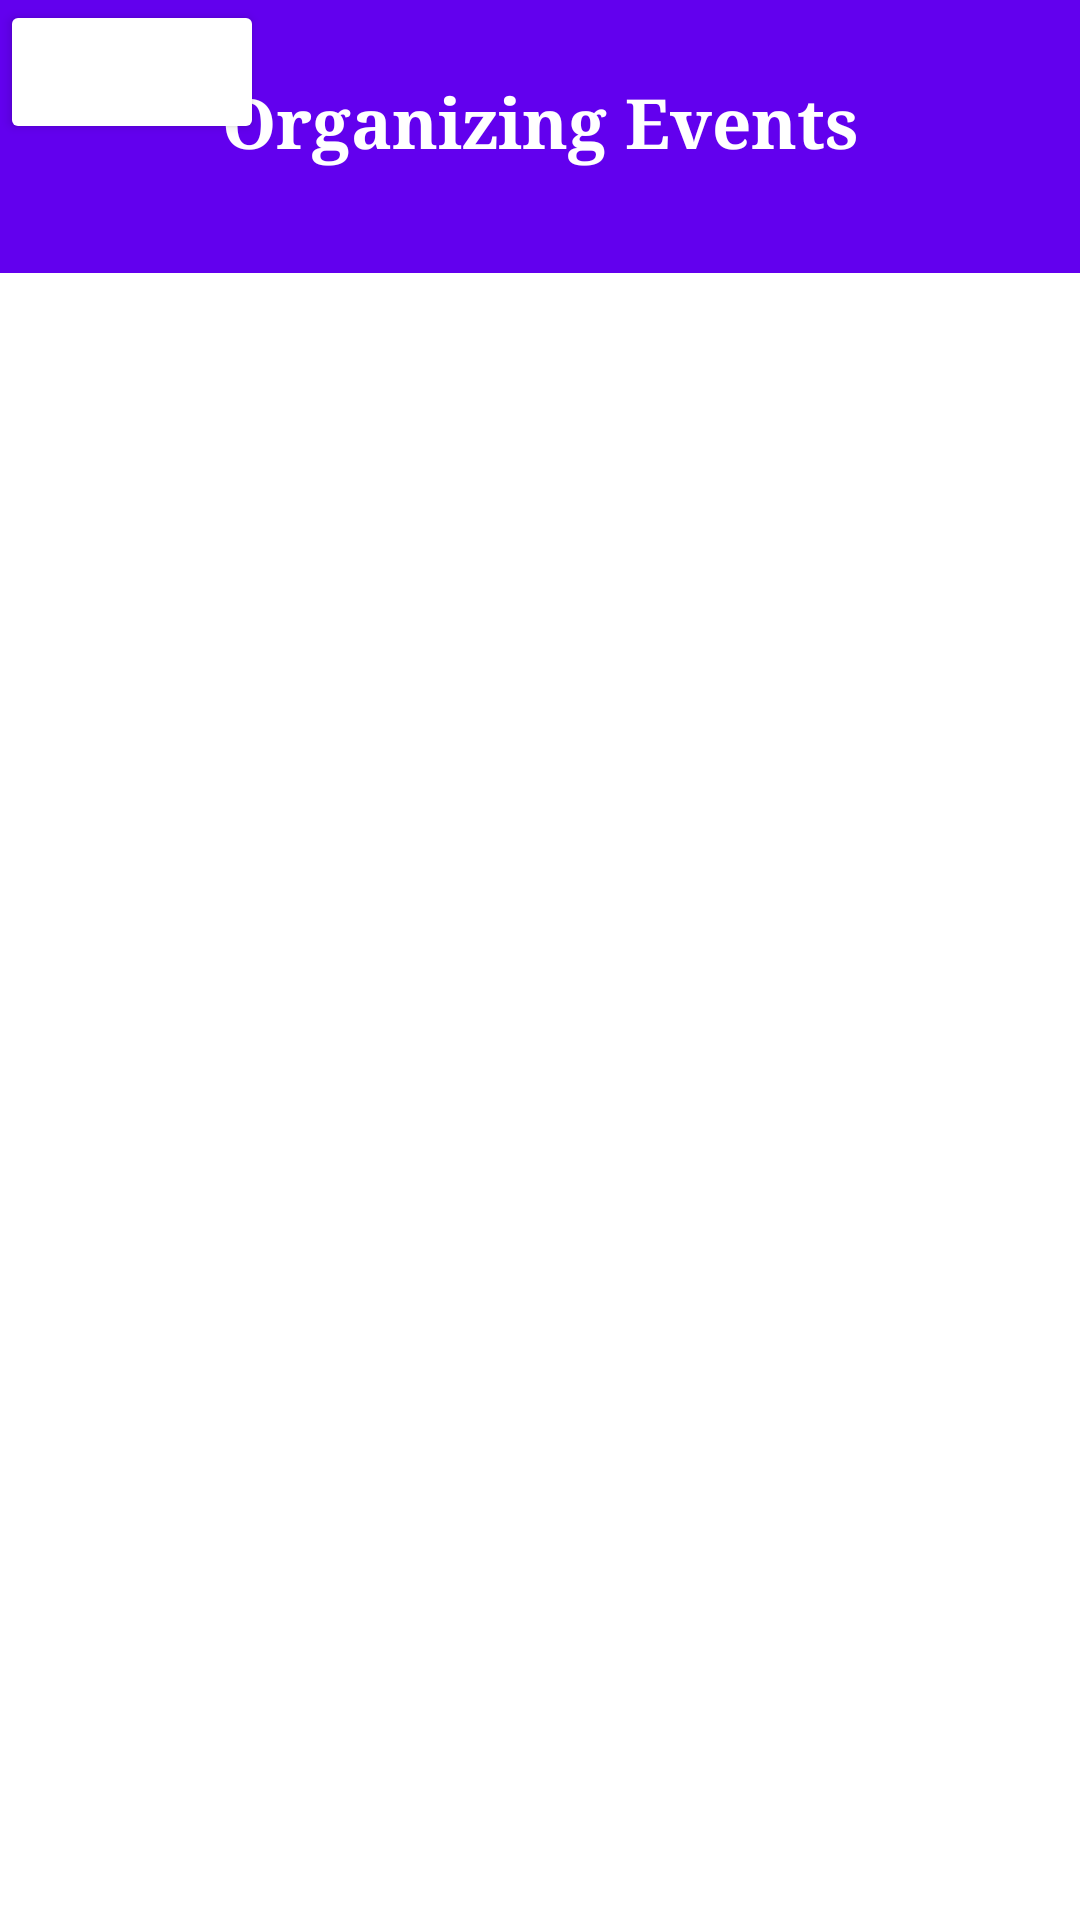

Layout XML and referenced resources for this Android screen:
<!-- AndroidManifest.xml: application theme Theme.CampusDiscovery -->
<!-- res/layout/organizer.xml -->
<?xml version="1.0" encoding="utf-8"?>
<androidx.coordinatorlayout.widget.CoordinatorLayout xmlns:android="http://schemas.android.com/apk/res/android"
    xmlns:tools="http://schemas.android.com/tools"
    xmlns:app="http://schemas.android.com/apk/res-auto"


    android:layout_width="match_parent"
    android:layout_height="match_parent"
    android:background="@color/white"
    tools:context=".MainActivity">

    <com.google.android.material.appbar.AppBarLayout
        android:id="@+id/appbar"

        android:layout_width="match_parent"
        android:layout_height="91dp"
        app:elevation="0dp"
        >

        <LinearLayout
            android:layout_width="match_parent"
            android:layout_height="91dp"
            android:orientation="vertical"
            android:padding="25dp"
            android:background="@drawable/gradient_1">

            <TextView
                android:layout_width="match_parent"
                android:layout_height="wrap_content"
                android:fontFamily="times"
                android:text="Organizing Events"
                android:textAlignment="center"
                android:textColor="@color/white"
                android:textSize="23sp"
                android:textStyle="bold">

            </TextView>

        </LinearLayout>

    </com.google.android.material.appbar.AppBarLayout>

    <Button
        android:id="@+id/button"
        android:onClick="exitApp"
        android:layout_width="wrap_content"
        android:layout_height="wrap_content"
        android:backgroundTint="@color/tech_blue"
        android:text="Quit"
        android:textColor="@color/white"
        android:textSize="15sp"
        app:layout_constraintBottom_toBottomOf="parent"
        app:layout_constraintEnd_toEndOf="parent"
        app:layout_constraintHorizontal_bias="0.498"
        app:layout_constraintStart_toStartOf="parent"
        app:layout_constraintTop_toTopOf="@+id/textView"
        app:layout_constraintVertical_bias="0.231" />
</androidx.coordinatorlayout.widget.CoordinatorLayout>
<!-- resources referenced by this layout -->
<resources>
  <style name="Theme.CampusDiscovery" parent="Theme.MaterialComponents.DayNight.DarkActionBar">
          
          <item name="colorPrimary">@color/purple_500</item>
          <item name="colorPrimaryVariant">@color/purple_700</item>
          <item name="colorOnPrimary">@color/white</item>
          
          <item name="colorSecondary">@color/teal_200</item>
          <item name="colorSecondaryVariant">@color/teal_700</item>
          <item name="colorOnSecondary">@color/black</item>
          
          <item name="android:statusBarColor">?attr/colorPrimaryVariant</item>
          
      </style>
  <!-- not gathered from this repository: default colours our renderer supplied (Android Studio template values) -->
  <color name="purple_500">#FF6200EE</color>
  <color name="purple_700">#FF3700B3</color>
  <color name="teal_200">#FF03DAC5</color>
  <color name="teal_700">#FF018786</color>
  <color name="black">#FF000000</color>
  <color name="white">#FFFFFFFF</color>
</resources>
